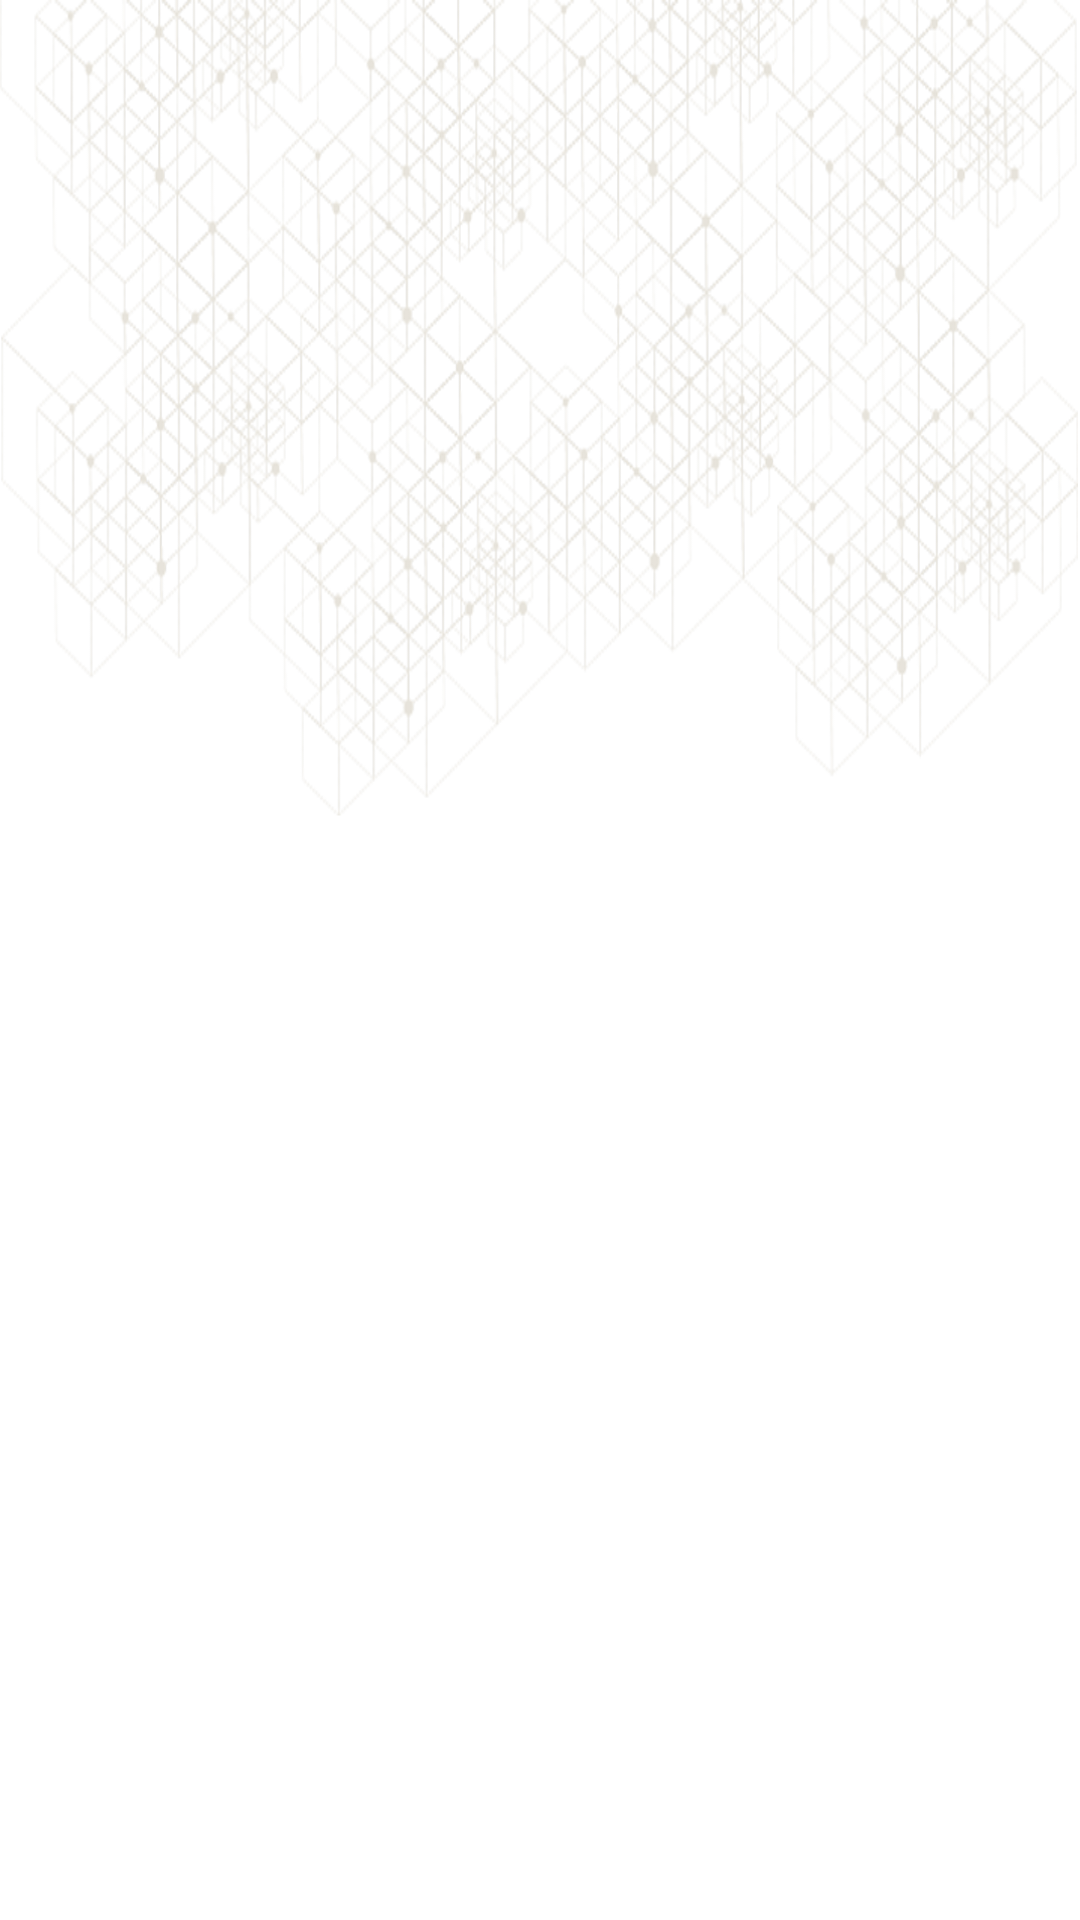

Layout XML and referenced resources for this Android screen:
<!-- AndroidManifest.xml: application theme AppTheme -->
<!-- res/layout/fragment_our_clinc.xml -->
<LinearLayout xmlns:android="http://schemas.android.com/apk/res/android"
    xmlns:tools="http://schemas.android.com/tools"
    android:layout_width="match_parent"
    android:layout_height="match_parent"
    android:orientation="vertical"
    tools:context="com.example.hp.ceaserplus.Fragments.OurClincFragment">

    

    <LinearLayout
        android:layout_width="match_parent"
        android:layout_height="match_parent"
        android:background="@drawable/diet_bg3x"
        android:orientation="vertical">

        <ListView
            android:id="@+id/ourClincLV"
            android:layout_width="match_parent"
            android:layout_height="match_parent" />
    </LinearLayout>
</LinearLayout>
<!-- resources referenced by this layout -->
<resources>
  <!-- drawable diet_bg3x: png bitmap (drawable, 338936 bytes) -->
  <style name="AppTheme" parent="Theme.AppCompat.Light.NoActionBar">
          
          <item name="colorPrimary">@color/colorPrimary</item>
          <item name="colorPrimaryDark">@color/colorPrimaryDark</item>
          <item name="colorAccent">@color/colorAccent</item>
  
          <item name="android:scrollbarThumbVertical">@drawable/scroll_bar2x</item>
          <item name="android:fastScrollThumbDrawable">@drawable/scroll_bar2x</item>
          <item name="android:fastScrollTrackDrawable">@drawable/scroll_bar2x</item>
      </style>
  <color name="colorPrimary">#3F51B5</color>
  <color name="colorPrimaryDark">#FFEBCD</color>
  <color name="colorAccent">#FF4081</color>
  <!-- drawable scroll_bar2x: png bitmap (drawable, 1074 bytes) -->
</resources>
